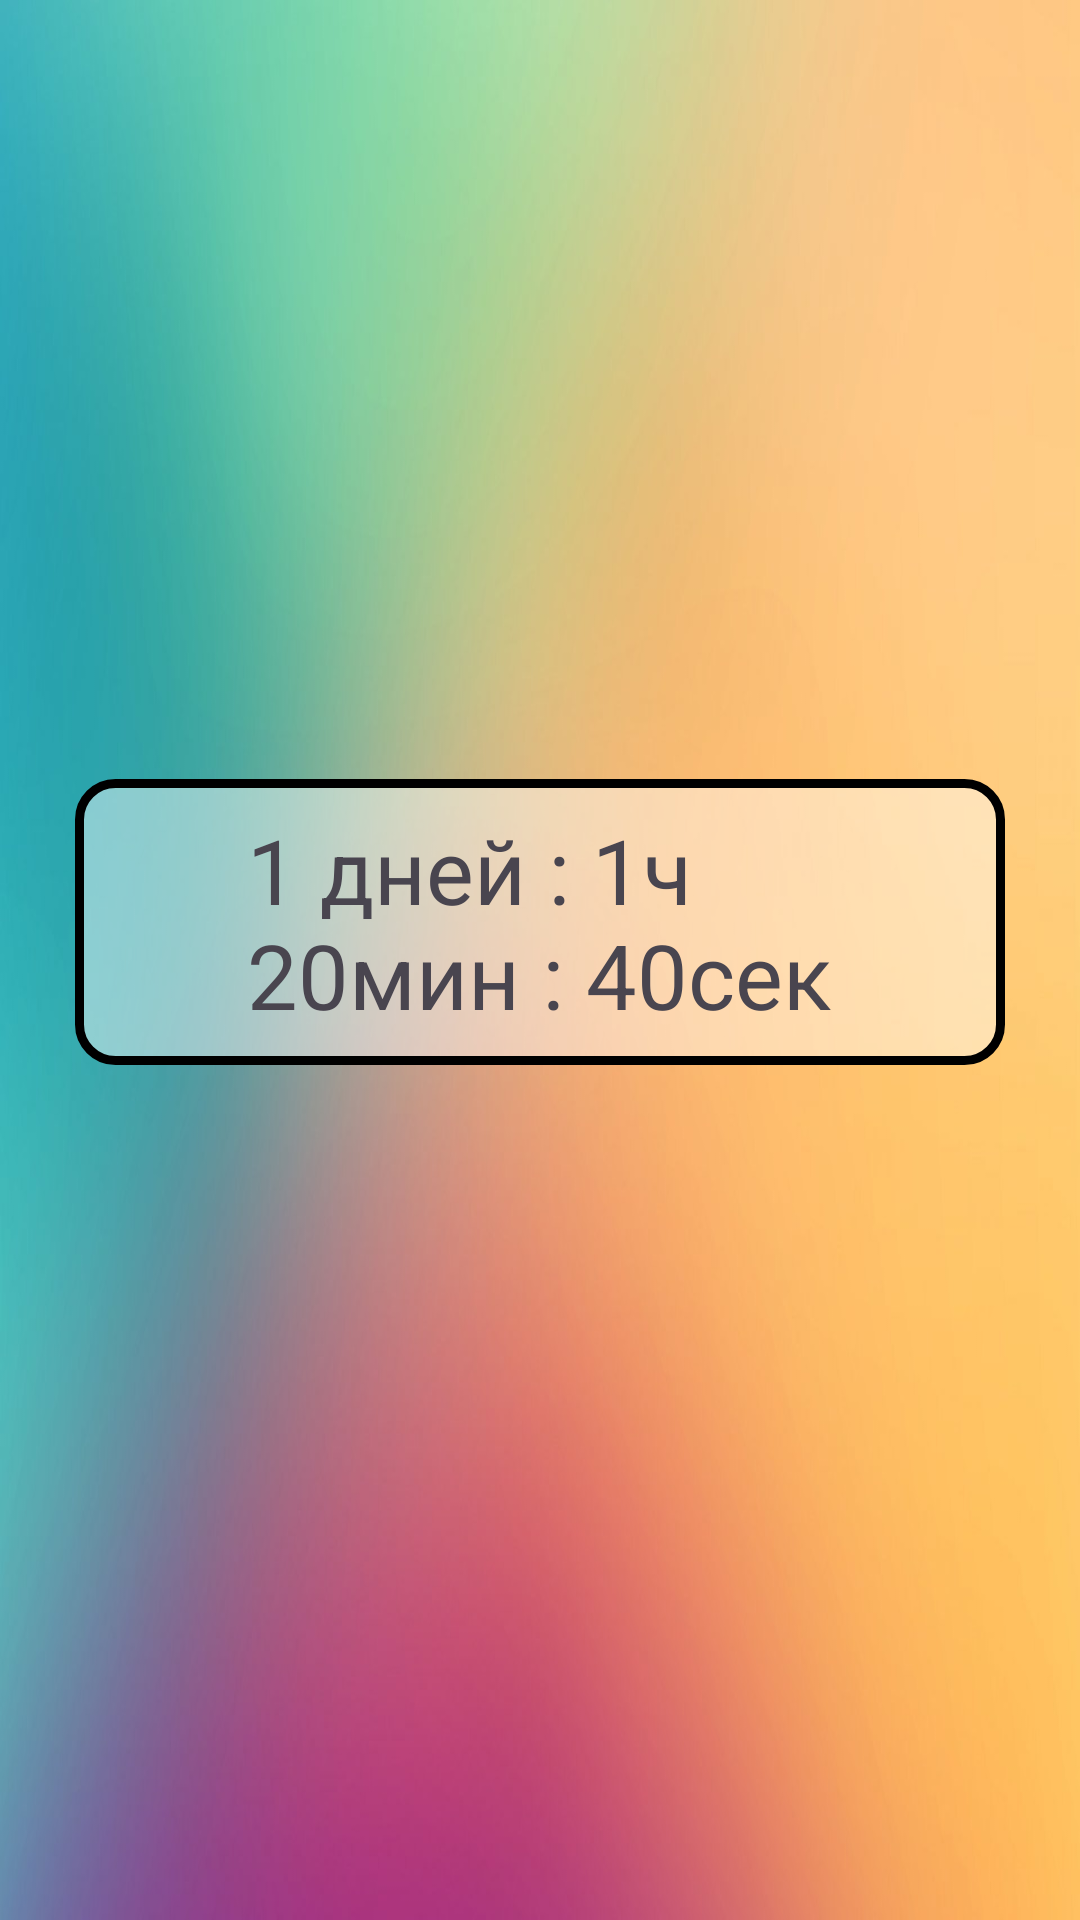

Produce the Android XML layout that renders to this screen, including the resource entries it uses.
<!-- AndroidManifest.xml: application theme Theme.Present -->
<!-- res/layout/activity_welcome.xml -->
<?xml version="1.0" encoding="utf-8"?>
<ScrollView xmlns:android="http://schemas.android.com/apk/res/android"
    xmlns:app="http://schemas.android.com/apk/res-auto"
    xmlns:tools="http://schemas.android.com/tools"
    android:layout_width="match_parent"
    android:layout_height="match_parent"
    android:background="@drawable/backgroung"
    android:padding="25dp"
    tools:context=".activities.welcomePack.WelcomeActivity">

    <androidx.constraintlayout.widget.ConstraintLayout
        android:layout_width="match_parent"
        android:layout_height="wrap_content"
        android:layout_gravity="center"
        android:visibility="visible">

        <LinearLayout
            android:id="@+id/count_layout"
            android:layout_width="match_parent"
            android:layout_height="match_parent"
            android:layout_marginBottom="25dp"
            android:background="@drawable/border"
            android:gravity="center"
            android:padding="10dp"
            android:visibility="visible"
            app:layout_constraintBottom_toBottomOf="parent"
            app:layout_constraintEnd_toEndOf="parent"
            app:layout_constraintStart_toStartOf="parent"
            app:layout_constraintTop_toTopOf="parent">

            <TextView
                android:id="@+id/count"

                android:layout_width="wrap_content"
                android:layout_height="wrap_content"
                android:text="@string/counter_tool_str"
                android:textSize="30sp" />

        </LinearLayout>

        <androidx.constraintlayout.widget.ConstraintLayout
            android:id="@+id/content"
            android:layout_width="match_parent"
            android:layout_height="match_parent"
            android:visibility="gone"
            app:layout_constraintBottom_toBottomOf="parent"
            app:layout_constraintEnd_toEndOf="parent"
            app:layout_constraintStart_toStartOf="parent"
            app:layout_constraintTop_toTopOf="parent">

            <LinearLayout
                android:id="@+id/linearLayout"
                android:layout_width="270dp"
                android:layout_height="500dp"
                android:layout_marginTop="25dp"
                android:layout_marginBottom="25dp"
                android:background="@drawable/border"
                android:padding="10dp"
                app:layout_constraintBottom_toTopOf="@+id/go"
                app:layout_constraintEnd_toEndOf="parent"
                app:layout_constraintStart_toStartOf="parent"
                app:layout_constraintTop_toTopOf="parent">

                <TextView
                    android:layout_width="wrap_content"
                    android:layout_height="wrap_content"
                    android:text="@string/rules_text"
                    android:textSize="18sp" />

            </LinearLayout>

            <androidx.appcompat.widget.AppCompatButton
                android:id="@+id/go"
                android:layout_width="wrap_content"
                android:layout_height="wrap_content"
                android:background="@drawable/button_style"
                android:paddingStart="15dp"
                android:paddingEnd="15dp"
                android:text="@string/go"
                android:textSize="18sp"
                app:layout_constraintBottom_toBottomOf="parent"
                app:layout_constraintEnd_toEndOf="parent"
                app:layout_constraintStart_toStartOf="parent" />
        </androidx.constraintlayout.widget.ConstraintLayout>

    </androidx.constraintlayout.widget.ConstraintLayout>

</ScrollView>
<!-- resources referenced by this layout -->
<resources>
  <!-- drawable backgroung: jpg bitmap (drawable, 69616 bytes) -->
  <!-- drawable border (drawable) -->
  <shape xmlns:android="http://schemas.android.com/apk/res/android"
      android:shape="rectangle">
      <corners
          android:radius="12dp" />
      <stroke
          android:width="3dp"
          android:color="@color/black" />
      <solid
          android:color="@color/trans_white" />
  </shape>
  <!-- drawable button_style (drawable) -->
  <shape xmlns:android="http://schemas.android.com/apk/res/android"
      android:shape="rectangle">
      <corners
          android:radius="50dp" />
      <stroke
          android:width="2dp"
          android:color="@color/black" />
      <solid
          android:color="#0fffffff" />
  </shape>
  <string name="counter_tool_str">1 дней : 1ч\n20мин : 40сек</string>
  <string name="go">Начни охоту за подарками!</string>
  <string name="rules_text">Правила исполнителя:
  В день начала прохождения приложения-квеста исполнитель должен прислать свою геолокацию постановщику в приложении "Телеграм". Исполнитель должен пройти по каждому отмеченному месту на карте приложения. На каждой точке, кроме последней, исполнителю необходимо ввести в приложение найденный код для получения подарка. Исполнителю ЗАПРЕЩАЕТСЯ просить больше одной подсказки у постановщика.</string>
  <style name="Theme.Present" parent="Base.Theme.Present">
          <item name="android:windowTranslucentStatus">true</item>
          <item name="android:windowTranslucentNavigation">true</item>
      </style>
  <color name="black">#FF000000</color>
  <color name="trans_white">#70ffffff</color>
  <style name="Base.Theme.Present" parent="Theme.Material3.DayNight.NoActionBar">
          
          
      </style>
</resources>
